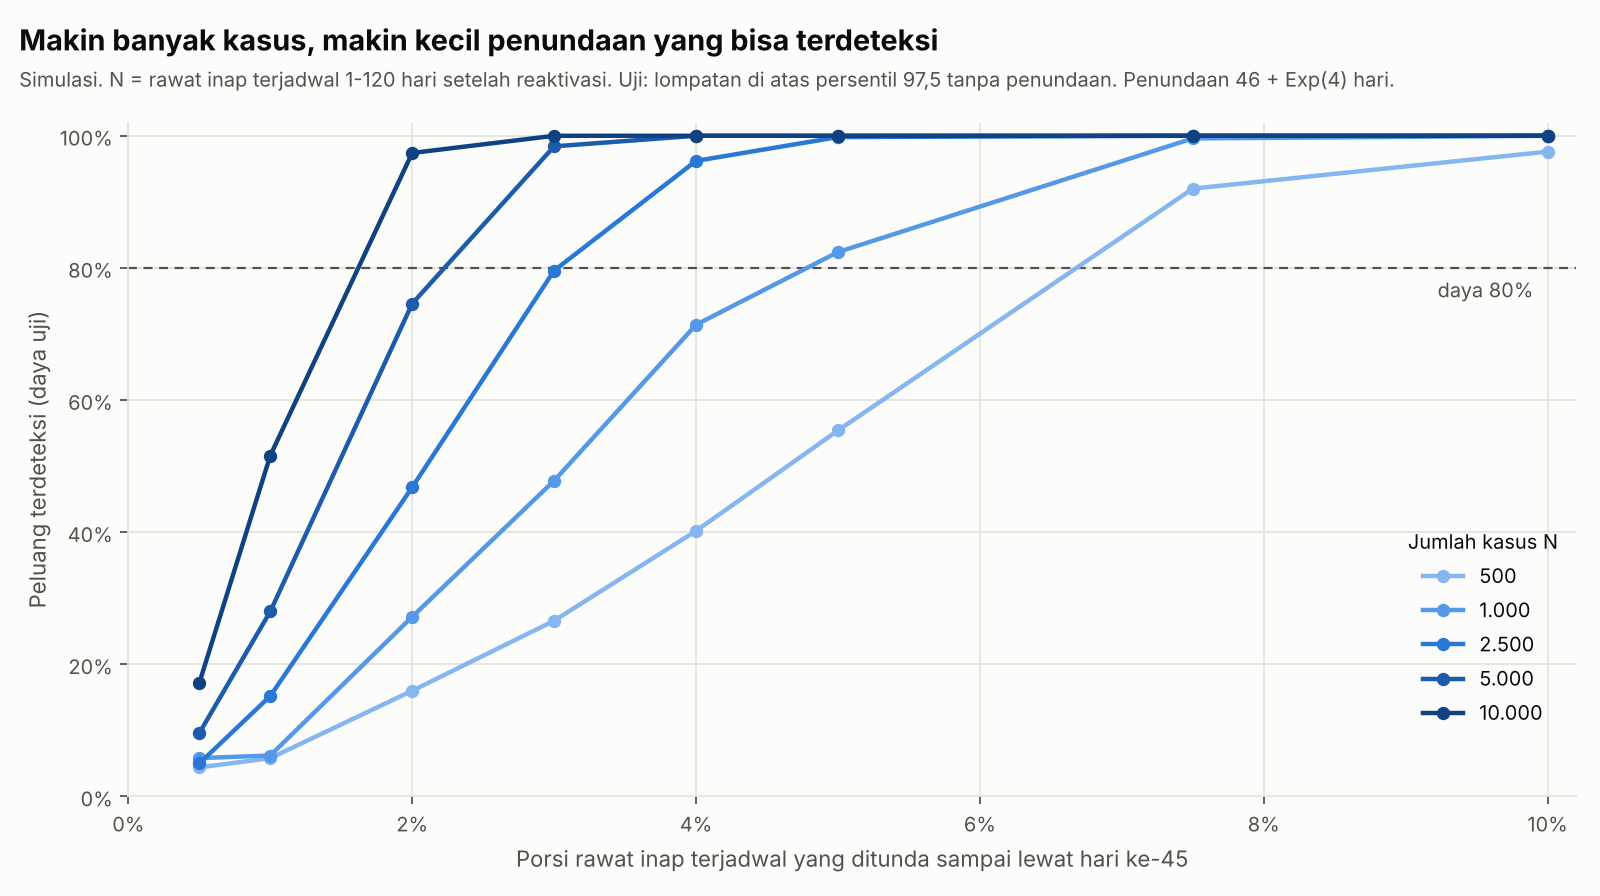

The table this chart was drawn from, first rows:
n_kasus, pola, porsi_ditunda, x_ditunda, ambang_lompatan, daya, lompatan_rata
250, bawaan_46+Exp(4), 0.005, 1, 19.18, 0.03, 1.365
250, bawaan_46+Exp(4), 0.01, 2, 19.18, 0.042, 1.84
250, bawaan_46+Exp(4), 0.02, 5, 19.18, 0.066, 5.658
250, bawaan_46+Exp(4), 0.03, 8, 19.18, 0.136, 8.995
250, bawaan_46+Exp(4), 0.04, 10, 19.18, 0.192, 10.88
250, bawaan_46+Exp(4), 0.05, 12, 19.18, 0.268, 13.83
250, bawaan_46+Exp(4), 0.075, 19, 19.18, 0.644, 22.02
250, bawaan_46+Exp(4), 0.1, 25, 19.18, 0.846, 28.08
250, bawaan_46+Exp(4), 0.15, 38, 19.18, 0.998, 43.36
250, bawaan_46+Exp(4), 0.2, 50, 19.18, 1.0, 56.8
250, menyebar_46+Exp(15), 0.005, 1, 19.18, 0.028, 0.6452
250, menyebar_46+Exp(15), 0.01, 2, 19.18, 0.04, 1.764
250, menyebar_46+Exp(15), 0.02, 5, 19.18, 0.064, 3.954
250, menyebar_46+Exp(15), 0.03, 8, 19.18, 0.07, 5.029
250, menyebar_46+Exp(15), 0.04, 10, 19.18, 0.104, 7.074
250, menyebar_46+Exp(15), 0.05, 12, 19.18, 0.154, 8.31
250, menyebar_46+Exp(15), 0.075, 19, 19.18, 0.296, 13.36
250, menyebar_46+Exp(15), 0.1, 25, 19.18, 0.486, 18.36
250, menyebar_46+Exp(15), 0.15, 38, 19.18, 0.784, 27.3
250, menyebar_46+Exp(15), 0.2, 50, 19.18, 0.944, 36.27
500, bawaan_46+Exp(4), 0.005, 2, 26.57, 0.044, 2.188
500, bawaan_46+Exp(4), 0.01, 5, 26.57, 0.058, 5.603
500, bawaan_46+Exp(4), 0.02, 10, 26.57, 0.16, 11.21
500, bawaan_46+Exp(4), 0.03, 15, 26.57, 0.266, 18.34
500, bawaan_46+Exp(4), 0.04, 20, 26.57, 0.402, 22.63
500, bawaan_46+Exp(4), 0.05, 25, 26.57, 0.554, 28.33
500, bawaan_46+Exp(4), 0.075, 38, 26.57, 0.92, 43.02
500, bawaan_46+Exp(4), 0.1, 50, 26.57, 0.976, 55.61
500, bawaan_46+Exp(4), 0.15, 75, 26.57, 1.0, 85.51
500, bawaan_46+Exp(4), 0.2, 100, 26.57, 1.0, 113.9
500, menyebar_46+Exp(15), 0.005, 2, 26.57, 0.036, 1.359
500, menyebar_46+Exp(15), 0.01, 5, 26.57, 0.034, 4.483
500, menyebar_46+Exp(15), 0.02, 10, 26.57, 0.078, 7.625
500, menyebar_46+Exp(15), 0.03, 15, 26.57, 0.108, 11.12
500, menyebar_46+Exp(15), 0.04, 20, 26.57, 0.194, 14.75
500, menyebar_46+Exp(15), 0.05, 25, 26.57, 0.26, 18.52
500, menyebar_46+Exp(15), 0.075, 38, 26.57, 0.53, 27.79
500, menyebar_46+Exp(15), 0.1, 50, 26.57, 0.764, 35.33
500, menyebar_46+Exp(15), 0.15, 75, 26.57, 0.984, 54.46
500, menyebar_46+Exp(15), 0.2, 100, 26.57, 1.0, 71.91
1000, bawaan_46+Exp(4), 0.005, 5, 36.72, 0.058, 6.438
1000, bawaan_46+Exp(4), 0.01, 10, 36.72, 0.062, 11.01
1000, bawaan_46+Exp(4), 0.02, 20, 36.72, 0.272, 23.58
1000, bawaan_46+Exp(4), 0.03, 30, 36.72, 0.478, 35.03
1000, bawaan_46+Exp(4), 0.04, 40, 36.72, 0.714, 46.98
1000, bawaan_46+Exp(4), 0.05, 50, 36.72, 0.824, 55.96
1000, bawaan_46+Exp(4), 0.075, 75, 36.72, 0.996, 85.7
1000, bawaan_46+Exp(4), 0.1, 100, 36.72, 1.0, 113.2
1000, bawaan_46+Exp(4), 0.15, 150, 36.72, 1.0, 171.6
1000, bawaan_46+Exp(4), 0.2, 200, 36.72, 1.0, 228.4
1000, menyebar_46+Exp(15), 0.005, 5, 36.72, 0.038, 2.576
1000, menyebar_46+Exp(15), 0.01, 10, 36.72, 0.076, 8.134
1000, menyebar_46+Exp(15), 0.02, 20, 36.72, 0.146, 15.04
1000, menyebar_46+Exp(15), 0.03, 30, 36.72, 0.246, 23.35
1000, menyebar_46+Exp(15), 0.04, 40, 36.72, 0.368, 30.08
1000, menyebar_46+Exp(15), 0.05, 50, 36.72, 0.494, 36.42
1000, menyebar_46+Exp(15), 0.075, 75, 36.72, 0.82, 54.07
1000, menyebar_46+Exp(15), 0.1, 100, 36.72, 0.972, 71.6
1000, menyebar_46+Exp(15), 0.15, 150, 36.72, 1.0, 109.2
1000, menyebar_46+Exp(15), 0.2, 200, 36.72, 1.0, 144.1
... 100 more rows
